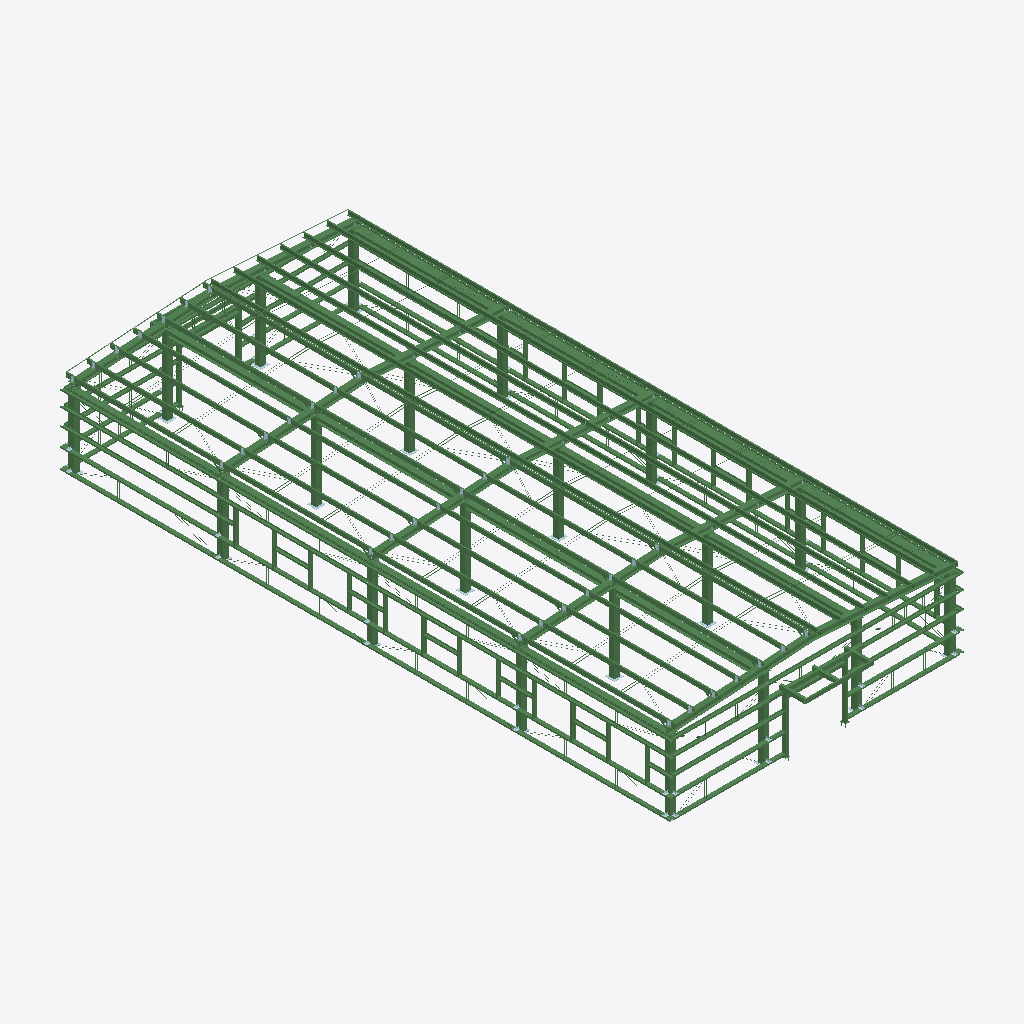
Isometric view of an IFC building model (IFC-SPF (STEP), schema IFC2X3, length unit millimetre), seen from the south-west, elements coloured by IFC class (only those large enough to see are counted): 240 beams (green), 8 plates (pale blue).
Extent 15.7 m × 35.1 m × 5.2 m (x, y, z). Elements (1589): 1185 IfcBeam, 404 IfcPlate.

HEADER;
FILE_DESCRIPTION(('ViewDefinition [CoordinationView]'),'2;1');
FILE_NAME('G:\\二期展厅模型\\二期展厅IFC.ifc','2025-06-28T11:09:04',('Undefined'),('Undefined'),'ODA SDAI 25.4','','TXQ');
FILE_SCHEMA(('IFC2X3'));
ENDSEC;
DATA;
#17=IFCPROJECT('1I6ZKSoXL2gBexjJ0rIJWl',#6,$,$,$,$,$,(#22),#16);
#19=IFCSITE('3$7fIv5S94lev63_ikeHEs',$,$,$,$,$,$,$,$,$,$,$,$,$);
#24=IFCBUILDING('312ZW_0BXCF9cox8h23PoH',$,'Building',$,$,#21,$,$,$,$,$,$);
#26=IFCBUILDINGSTOREY('0qZB7a_sf5phSiHC5v$S3G',$,'All',$,$,$,$,$,$,$);
#1637=IFCBEAM('17fBAw22X1Mxg_kzrdF_RV',#6,'框架梁','HW300*300*10*15',$,#1642,#1682,'Beam_1144');
#36642=IFCBEAM('1gse_UVPn6QRsvhT$3Xt9g',#6,'框架梁','HW300*300*10*15',$,#36647,#36687,'Beam_1127');
#38527=IFCBEAM('2tGjHSDH95iRD_0t1QDIoB',#6,'框架梁','HW300*300*10*15',$,#38532,#38572,'Beam_1176');
#46095=IFCBEAM('063RqZk1LFxf2TIDNoZSYj',#6,'框架梁','HW300*300*10*15',$,#46100,#46140,'Beam_1160');
#65674=IFCBEAM('3kqfYz8fr4Ne5oB0d3TC1u',#6,'框架梁','HW300*300*10*15',$,#65679,#65731,'Beam_1150');
#49079=IFCBEAM('1w2Q02BpT7VupNlUXzdhEm',#6,'框架梁','HW300*300*10*15',$,#49084,#49136,'Beam_1166');
#53672=IFCBEAM('2bPFLkIdPFgOVwKD0y6agn',#6,'框架梁','HW300*300*10*15',$,#53677,#53729,'Beam_1182');
#31102=IFCBEAM('39NmqhrajDeA5cHQ02EdZO',#6,'框架梁','HW300*300*10*15',$,#31107,#31159,'Beam_1134');
#66978=IFCBEAM('0v9VvO$Nn3qRI1nE$xbPB6',#6,'框架梁','HW300*300*10*15',$,#66983,#67035,'Beam_1131');
#64552=IFCBEAM('3LJfs2U9H3lwa$MzcKcrhZ',#6,'框架梁','HW300*300*10*15',$,#64557,#64609,'Beam_1141');
#66089=IFCBEAM('0XMqxtaOr61OL8PNBbhr46',#6,'框架梁','HW300*300*10*15',$,#66094,#66146,'Beam_1157');
#29066=IFCBEAM('20DvZI9oz2ofGwenG5t4LH',#6,'框架梁','HW300*300*10*15',$,#29071,#29123,'Beam_1173');
#76043=IFCBEAM('1LLZYPmLrFuxLhXVWbCl3_',#6,'框架梁','HW300*300*10*15',$,#76048,#76082,'Beam_1208');
#13192=IFCBEAM('1Usol_n$576eIEKsbyOD$r',#6,'框架梁','HW300*300*10*15',$,#13197,#13231,'Beam_1192');
#17309=IFCBEAM('379IUIQrD2d9o1xckUYW1s',#6,'框架梁','HW300*300*10*15',$,#17314,#17348,'Beam_1240');
#32831=IFCBEAM('07$psOA5bFQg3HKnA_aCga',#6,'框架梁','HW300*300*10*15',$,#32836,#32870,'Beam_1224');
#65522=IFCBEAM('38IlU1RYXBa9MrlWB5eE8W',#6,'框架梁','HW300*300*10*15',$,#65527,#65561,'Beam_226');
#22851=IFCBEAM('0setv27xX7g8Si5PyWLO_l',#6,'框架梁','HW300*300*10*15',$,#22856,#22902,'Beam_247');
#63076=IFCBEAM('2VRiZs3Tv1zvrppugVY8ta',#6,'框架梁','HW300*300*10*15',$,#63081,#63127,'Beam_1189');
#41583=IFCBEAM('3Y4f_7XQ59jgjoPNqtpUnH',#6,'框架梁','HW300*300*10*15',$,#41588,#41634,'Beam_1221');
#11095=IFCBEAM('2l1oaZhFn7bxQoySqVGjH4',#6,'框架梁','HW300*300*10*15',$,#11100,#11146,'Beam_1205');
#44060=IFCBEAM('2uMfkePOPBix$fItU8VNWy',#6,'框架梁','HW300*300*10*15',$,#44065,#44111,'Beam_1237');
#79793=IFCBEAM('1Pj8PXUWD7CRDNtT78DopH',#6,'屋面檩条','CC250-2-20-75',$,#79798,#79837,'Beam_69844');
#32881=IFCBEAM('06qK8ck85DQv36FnNW31VL',#6,'屋面檩条','CC250-2-20-75',$,#32886,#32925,'Beam_69853');
#3242=IFCBEAM('3lihdqmWD7WOl0SlvT2pZx',#6,'屋面檩条','CC250-2-20-75',$,#3247,#3286,'Beam_69847');
#15243=IFCBEAM('2PRnw9UBj5mw_dQ_rd930K',#6,'屋面檩条','CC250-2-20-75',$,#15248,#15287,'Beam_69850');
#71503=IFCBEAM('0ZaQMJyT93$97QDwg12nL0',#6,'屋面檩条','CC250-2-20-75',$,#71508,#71547,'Beam_25447');
#14182=IFCBEAM('1s60GLOIz5AeTOV9P14xl$',#6,'屋面檩条','CC250-2-20-75',$,#14187,#14226,'Beam_69838');
#85010=IFCBEAM('1Z8$66TmTDrBMf0ntUuiJv',#6,'屋面檩条','CC250-2-20-75',$,#85015,#85054,'Beam_25441');
#10244=IFCBEAM('0K0DVx4DTDrRavoOfNFkmf',#6,'屋面檩条','CC250-2-20-75',$,#10249,#10288,'Beam_25444');
#18985=IFCBEAM('3fm_LvpgjAuhlfjpVDq7rH',#6,'屋面檩条','CC250-2-20-75',$,#18990,#19029,'Beam_69841');
#43406=IFCBEAM('018SPMHNbBDglpCqvEQA1f',#6,'屋面檩条','CC250-2-20-75',$,#43411,#43450,'Beam_25450');
#68076=IFCBEAM('3UgKOLjYvAvunt9Ttc3ufM',#6,'屋面檩条','CC250-2-20-75',$,#68081,#68120,'Beam_25435');
#59725=IFCBEAM('19jt4HTy14P9VcSMvqUjLt',#6,'屋面檩条','CC250-2-20-75',$,#59730,#59769,'Beam_69856');
#9025=IFCBEAM('0$CFaOUyH2gv7XFga2TZNi',#6,'屋面檩条','CC250-2-20-75',$,#9030,#9069,'Beam_25453');
#30696=IFCBEAM('0z8pcoCYP5QAvhvG4Pp9Yx',#6,'屋面檩条','CC250-2-20-75',$,#30701,#30740,'Beam_25438');
#71328=IFCBEAM('2DZ9243Aj9Ww4LY7Ery2QN',#6,'屋面檩条','CC250-2-20-75',$,#71333,#71372,'Beam_70620');
#71933=IFCBEAM('1w_NDNneL268xn2RKWI2tD',#6,'屋面檩条','CC250-2-20-75',$,#71938,#71977,'Beam_70623');
#76218=IFCBEAM('0Gxtt19F9Bh8aRJQGXoAuT',#6,'屋面檩条','CC250-2-20-75',$,#76223,#76262,'Beam_70238');
#32106=IFCBEAM('2imk3nJVPBbR1FXIxRmvBA',#6,'屋面檩条','CC250-2-20-75',$,#32111,#32150,'Beam_70629');
#72557=IFCBEAM('3vYAnGP5f2wepIeV7evANc',#6,'屋面檩条','CC250-2-20-75',$,#72562,#72601,'Beam_70626');
#72813=IFCBEAM('12tXcq3pj3C99tXurDj8CT',#6,'屋面檩条','CC250-2-20-75',$,#72818,#72857,'Beam_70232');
#33322=IFCBEAM('33Du29hNzBFPFVY43C$8fP',#6,'屋面檩条','CC250-2-20-75',$,#33327,#33366,'Beam_70241');
#59226=IFCBEAM('1dQwjrqEn8PO6om6jjZgd2',#6,'屋面檩条','CC250-2-20-75',$,#59231,#59270,'Beam_70235');
#73072=IFCBEAM('0BakhvsUf40fPkhP2szxU2',#6,'屋面檩条','CC250-2-20-75',$,#73077,#73116,'Beam_70226');
#22150=IFCBEAM('29aJNEIBbCCAtAHH2GwWI_',#6,'屋面檩条','CC250-2-20-75',$,#22155,#22194,'Beam_70614');
#3839=IFCBEAM('2Yv0_yvi5DNBaktLjkYV9m',#6,'屋面檩条','CC250-2-20-75',$,#3844,#3883,'Beam_70617');
#59844=IFCBEAM('0t_$kiw$H1cON$DSHKW_tX',#6,'屋面檩条','CC250-2-20-75',$,#59849,#59888,'Beam_70632');
#40041=IFCBEAM('24Z4C2f8D0tuu5vBRBilSC',#6,'屋面檩条','CC250-2-20-75',$,#40046,#40085,'Beam_70229');
#83739=IFCBEAM('3WH1_s2m166hs4bjKyg0Dm',#6,'屋面檩条','CC250-2-20-75',$,#83744,#83783,'Beam_70244');
#14296=IFCBEAM('1BLJ4WvVfAPQ_8WhoC4sV9',#6,'屋面檩条','CC250-2-20-75',$,#14301,#14340,'Beam_79817');
#74738=IFCBEAM('0Q5YhDPJjBDhYBXsNnqq9C',#6,'屋面檩条','CC250-2-20-75',$,#74743,#74782,'Beam_79811');
#40138=IFCBEAM('3EvXB3Bb1A6flwmYmbuluC',#6,'屋面檩条','CC250-2-20-75',$,#40143,#40182,'Beam_72556');
#23161=IFCBEAM('26wo5iJefEwABj2YYCjb_U',#6,'框架梁','HW300*300*10*15',$,#23166,#23206,'Beam_1147');
#50199=IFCBEAM('0lD9zlWPn0FQ871w$wqMBm',#6,'框架梁','HW300*300*10*15',$,#50204,#50244,'Beam_1179');
#78404=IFCBEAM('20C3zHAuL87xWbGaoGYvqt',#6,'框架梁','HW300*300*10*15',$,#78409,#78449,'Beam_1043');
#21882=IFCBEAM('2zLCYIQz9ATus97cbIgSBH',#6,'框架梁','HW300*300*10*15',$,#21887,#21927,'Beam_1163');
#34456=IFCBEAM('3P121ROej7jRGkHmLB7CaQ',#6,'屋面檩条','CC250-2-20-75',$,#34461,#34500,'Beam_79823');
#36108=IFCBEAM('0oU8M1NSz2mgJDBlGpdJnz',#6,'屋面檩条','CC250-2-20-75',$,#36113,#36152,'Beam_72565');
#30544=IFCBEAM('0g2NT0ZVz09ABz218R2vl2',#6,'屋面檩条','CC250-2-20-75',$,#30549,#30588,'Beam_79826');
#213=IFCBEAM('1xC2K9b8j1AwJCVOpoo0Ua',#6,'屋面檩条','CC250-2-20-75',$,#218,#262,'Beam_72550');
#21211=IFCBEAM('26BMbIPQr1KgA8UpqiKHRw',#6,'屋面檩条','CC250-2-20-75',$,#21216,#21255,'Beam_72553');
#6426=IFCBEAM('22YSbfstr7v9hbN3C2yZWV',#6,'屋面檩条','CC250-2-20-75',$,#6431,#6470,'Beam_79814');
#59162=IFCBEAM('3sOxhlvLf0VASXNE8HetbN',#6,'屋面檩条','CC250-2-20-75',$,#59167,#59206,'Beam_79820');
#49342=IFCBEAM('2W$EpozcvAOhZ0b4XK8p5Z',#6,'屋面檩条','CC250-2-20-75',$,#49347,#49386,'Beam_72559');
#81105=IFCBEAM('34RCXPupvEefMbPj4RWKaj',#6,'屋面檩条','CC250-2-20-75',$,#81110,#81149,'Beam_72562');
#22103=IFCBEAM('0gAHTUZ5zCNB5L1sCfL1vE',#6,'屋面檩条','CC250-2-20-75',$,#22108,#22147,'Beam_79808');
#41723=IFCBEAM('1i3D80gYrC_AfohzsmvEuY',#6,'屋面檩条','CC250-2-20-75',$,#41728,#41767,'Beam_72547');
#48075=IFCBEAM('1xmDn$bG9Dlx93K064uRCq',#6,'屋面檩条','CC250-2-20-75',$,#48080,#48119,'Beam_78761');
#5728=IFCBEAM('3$LsUNmbz3wvPOA0I1lYFa',#6,'屋面檩条','CC250-2-20-75',$,#5733,#5772,'Beam_79283');
#21274=IFCBEAM('2N$WLApfLDs8ldXk8b65qw',#6,'屋面檩条','CC250-2-20-75',$,#21279,#21318,'Beam_79289');
#48521=IFCBEAM('2kl_M_tYf15x4_wr_ZzLc7',#6,'屋面檩条','CC250-2-20-75',$,#48526,#48565,'Beam_78755');
#76676=IFCBEAM('10Vj$9PtH21ObKli9nDF5d',#6,'屋面檩条','CC250-2-20-75',$,#76681,#76720,'Beam_79295');
#56330=IFCBEAM('25iWnxpm53LQx_IdGLN45Z',#6,'屋面檩条','CC250-2-20-75',$,#56335,#56374,'Beam_78758');
#32679=IFCBEAM('3fBo$x6Jr9VxOq2S$XyFRV',#6,'屋面檩条','CC250-2-20-75',$,#32684,#32723,'Beam_78767');
#53071=IFCBEAM('2QyFyUVuH9exYGg641hgq5',#6,'屋面檩条','CC250-2-20-75',$,#53076,#53115,'Beam_79286');
#56947=IFCBEAM('3qmnzrwOD9cBlkGVewRXMZ',#6,'屋面檩条','CC250-2-20-75',$,#56952,#56991,'Beam_79298');
#18813=IFCBEAM('2DV9jyB7PAH9I1qnz2L_CH',#6,'屋面檩条','CC250-2-20-75',$,#18818,#18857,'Beam_78764');
#24683=IFCBEAM('1_YmHjXqnDHB1quTylZFL6',#6,'屋面檩条','CC250-2-20-75',$,#24688,#24727,'Beam_78770');
#28246=IFCBEAM('1knAfZCzr1yP44l9$YXvyw',#6,'屋面檩条','CC250-2-20-75',$,#28251,#28290,'Beam_79292');
#69142=IFCBEAM('2nUbtyYk11ZvexAe3CMX5B',#6,'屋面檩条','CC210-2.2-20-75',$,#69147,#69186,'Beam_65262');
#42596=IFCBEAM('2OvFMImoj47xZcfqqYF5CR',#6,'屋面檩条','CC210-2.2-20-75',$,#42601,#42640,'Beam_64983');
#15624=IFCBEAM('3_xtLAVCX9g8KXOU4IYD6M',#6,'屋面檩条','CC250-2-20-75',$,#15629,#15668,'Beam_78752');
#25439=IFCBEAM('2ngymA8j995QZvJ9uy79vq',#6,'屋面檩条','CC210-2.2-20-75',$,#25444,#25483,'Beam_64989');
#65294=IFCBEAM('00eFTKxfn42gEG6WWdJ$mu',#6,'屋面檩条','CC250-2-20-75',$,#65299,#65338,'Beam_79280');
#62336=IFCBEAM('0tDdzIfJn0XhO2POPoL6wj',#6,'屋面檩条','CC210-2.2-20-75',$,#62341,#62380,'Beam_64980');
#67786=IFCBEAM('1WwqESr8n8UgoAv_XCjxzE',#6,'屋面檩条','CC210-2.2-20-75',$,#67791,#67830,'Beam_64986');
#39791=IFCBEAM('2hQZNEpEj6WfizPdk1qikt',#6,'屋面檩条','CC210-2.2-20-75',$,#39796,#39835,'Beam_65259');
#42694=IFCBEAM('3n8F$asTDAzAoUYDB69$N2',#6,'屋面檩条','CC210-2.2-20-75',$,#42699,#42738,'Beam_64977');
#61837=IFCBEAM('3zWU8G5Qj5cASYMx_ZOjTq',#6,'屋面檩条','CC210-2.2-20-75',$,#61842,#61881,'Beam_65244');
#85789=IFCBEAM('3YfL5ObJ93xQtXAuPihXwn',#6,'屋面檩条','CC210-2.2-20-75',$,#85794,#85833,'Beam_65884');
#25306=IFCBEAM('1ZYdk2EGjAYARHIdqps9Ag',#6,'屋面檩条','CC210-2.2-20-75',$,#25311,#25350,'Beam_65573');
#26235=IFCBEAM('3tOjZQBYT8ceM1MhjILa56',#6,'屋面檩条','CC210-2.2-20-75',$,#26240,#26279,'Beam_65570');
#11524=IFCBEAM('0vAvwijPfDVh9ZaYTNPDmP',#6,'屋面檩条','CC210-2.2-20-75',$,#11529,#11568,'Beam_65247');
#74625=IFCBEAM('0TZfPrapj7KAXpOXU5bvj7',#6,'屋面檩条','CC210-2.2-20-75',$,#74630,#74669,'Beam_65555');
#60387=IFCBEAM('02eo0yS_1B3Q_P7slCZoa4',#6,'屋面檩条','CC210-2.2-20-75',$,#60392,#60431,'Beam_65881');
#31610=IFCBEAM('3s2YhMrYD6uQZ3ClB08_7c',#6,'屋面檩条','CC210-2.2-20-75',$,#31615,#31654,'Beam_65866');
#75296=IFCBEAM('3oN1nJF9zEtfTyDXj6fmRY',#6,'屋面檩条','CC210-2.2-20-75',$,#75301,#75340,'Beam_65869');
#15429=IFCBEAM('1i_m$7Txf0VACjV3jB80NW',#6,'屋面檩条','CC210-2.2-20-75',$,#15434,#15473,'Beam_65558');
#7474=IFCBEAM('0HKGYDMX90DxTusAiMNUOb',#6,'屋面檩条','CC210-2.2-20-75',$,#7479,#7518,'Beam_42105');
#10599=IFCBEAM('2GmU03I7nBZh7C6Ab4YFOp',#6,'屋面檩条','CC210-2.2-20-75',$,#10604,#10643,'Beam_42102');
#31500=IFCBEAM('3lw25QLU9B$Q5peQoQ6c18',#6,'屋面檩条','CC210-2.2-20-75',$,#31505,#31544,'Beam_41725');
#49951=IFCBEAM('2NKYheXAf95gT8FaXLEQuL',#6,'屋面檩条','CC210-2.2-20-75',$,#49956,#49995,'Beam_40721');
#30158=IFCBEAM('3PDIdCl09B29WhJtyV1mDh',#6,'屋面檩条','CC210-2.2-20-75',$,#30163,#30202,'Beam_40724');
#77128=IFCBEAM('1V9bjN5Wj0jRnkmOrPNffx',#6,'屋面檩条','CC210-2.2-20-75',$,#77133,#77172,'Beam_41728');
#4467=IFCBEAM('33UlzOKDf4r8qkGbprGhzR',#6,'钢柱','SHS300*12',$,#4472,#4523,'Beam_132');
#28476=IFCBEAM('1_uqF77Ub5muTGfdLpj6s5',#6,'钢柱','SHS300*12',$,#28481,#28532,'Beam_105');
#3718=IFCBEAM('0mkZXpfw94MR2iUe8KQ5BH',#6,'钢柱','SHS300*12',$,#3723,#3774,'Beam_129');
#61383=IFCBEAM('1UMZa4KE12mvRq$xICHkWi',#6,'钢柱','SHS300*12',$,#61388,#61439,'Beam_126');
#72754=IFCBEAM('3_YepaCkvD5OlBsJoaK_0Y',#6,'钢柱','SHS300*12',$,#72759,#72810,'Beam_102');
#41112=IFCBEAM('2w6zYl7sD5WQZDU4lVQi1Z',#6,'钢柱','SHS300*12',$,#41117,#41168,'Beam_118');
#82147=IFCBEAM('2HzK$eoHn2o8iBxz9EUxJt',#6,'屋面檩条','CC210-2.2-20-75',$,#82152,#82191,'Beam_34010');
#48568=IFCBEAM('2wlZpNQDvEr8AwXdhI7j1n',#6,'钢柱','SHS300*12',$,#48573,#48624,'Beam_98');
#47063=IFCBEAM('3pdl2Z28LB3xcrFZdQyGBK',#6,'钢柱','SHS300*12',$,#47068,#47119,'Beam_94');
#81845=IFCBEAM('0yWxx2rcjCKhpogXE2gDUf',#6,'屋面檩条','CC210-2.2-20-75',$,#81850,#81889,'Beam_34007');
#4206=IFCBEAM('1266UzFkj8Ng0MzemL6RQM',#6,'钢柱','SHS300*12',$,#4211,#4262,'Beam_113');
#11612=IFCBEAM('2RJ45hnCn6I9FAKjf4vZ_R',#6,'钢柱','SHS300*12',$,#11617,#11668,'Beam_144');
#37816=IFCBEAM('1J$GLvPXT2Ww_okLtMQ_H0',#6,'钢柱','SHS300*12',$,#37821,#37872,'Beam_147');
#64493=IFCBEAM('38DvdzwBL2qRbu0kSIyklI',#6,'钢柱','SHS300*12',$,#64498,#64549,'Beam_141');
#44607=IFCBEAM('0ZLWFJ2Wz9y9VSc0i2Svru',#6,'钢柱','SHS300*12',$,#44612,#44663,'Beam_156');
#39354=IFCBEAM('3S3iqzmfr3OfU5uiRU0L$e',#6,'钢柱','SHS300*12',$,#39359,#39410,'Beam_121');
#59613=IFCBEAM('2vgE_IOS95yuZuUeug4g0n',#6,'钢柱','SHS300*12',$,#59618,#59669,'Beam_162');
#57582=IFCBEAM('3J3v9cSRj9_RS7j2ZFhops',#6,'钢柱','SHS300*12',$,#57587,#57638,'Beam_159');
#29008=IFCBEAM('318L8Yx9n2rAKOzABxiuhs',#6,'钢柱','SHS300*12',$,#29012,#29063,'Beam_82');
#37069=IFCBEAM('3W3gbmPd19QP60r6trqB2a',#6,'钢柱','SHS300*12',$,#37074,#37125,'Beam_90');
#14831=IFCBEAM('0TDOJt2mjBqxVCNQDdLRKr',#6,'钢柱','SHS300*12',$,#14836,#14887,'Beam_86');
#46023=IFCBEAM('1S$3MqhGf7DgVNDMkGMj49',#6,'屋面檩条','CC210-2.2-20-75',$,#46028,#46067,'Beam_34025');
#82036=IFCBEAM('0lkOPQWPb6qRjQV6vJRCGD',#6,'屋面檩条','CC210-2.2-20-75',$,#82041,#82080,'Beam_42779');
#56172=IFCBEAM('02yWY6r4PEsfOxrjfu7JKY',#6,'屋面檩条','CC210-2.2-20-75',$,#56177,#56216,'Beam_57008');
#26463=IFCBEAM('2SS3p13Zz73gT3wtfMydSk',#6,'屋面檩条','CC210-2.2-20-75',$,#26468,#26507,'Beam_57014');
#83417=IFCBEAM('3aWhHFCSP83fHmN0_CGhr2',#6,'钢柱','SHS300*12',$,#83422,#83473,'Beam_110');
#61693=IFCBEAM('3bR56QaQr3IxMida2qyaid',#6,'屋面檩条','CC210-2.2-20-75',$,#61698,#61737,'Beam_48789');
#63206=IFCBEAM('3vVsehj2zAigl_9fdkcUVA',#6,'屋面檩条','CC210-2.2-20-75',$,#63211,#63250,'Beam_57005');
#65051=IFCBEAM('0t5403BSDAxh8hkG3OH2Yb',#6,'屋面檩条','CC210-2.2-20-75',$,#65056,#65095,'Beam_57011');
#9072=IFCBEAM('1EeyjHHzL9XhFB4XFbpmAS',#6,'屋面檩条','CC210-2.2-20-75',$,#9077,#9116,'Beam_42776');
#11671=IFCBEAM('2Js4jZlw1CwvixLE1HaBv1',#6,'屋面檩条','CC210-2.2-20-75',$,#11676,#11715,'Beam_42114');
#28681=IFCBEAM('3lwnevzWT5gf__x$jgcD1d',#6,'屋面檩条','CC210-2.2-20-75',$,#28686,#28725,'Beam_42770');
#53211=IFCBEAM('3tSwsErcb3tgxwztPTDW3t',#6,'屋面檩条','CC210-2.2-20-75',$,#53216,#53255,'Beam_57002');
#20747=IFCBEAM('17YGuElXX9xg9EkoX8Vu_C',#6,'屋面檩条','CC210-2.2-20-75',$,#20752,#20791,'Beam_41743');
#56037=IFCBEAM('1mwQQ5R5nAqRHLnu8sFs5W',#6,'屋面檩条','CC210-2.2-20-75',$,#56042,#56081,'Beam_42767');
#34366=IFCBEAM('34nVx2ilT1_eET8dHRh6dD',#6,'屋面檩条','CC210-2.2-20-75',$,#34371,#34410,'Beam_40739');
#42549=IFCBEAM('2AEQq$NYLDmfDUWqa_XiYO',#6,'屋面檩条','CC210-2.2-20-75',$,#42554,#42593,'Beam_42773');
#69430=IFCBEAM('2$JwgUgT517RWKXv3dx_ZC',#6,'屋面檩条','CC210-2.2-20-75',$,#69435,#69474,'Beam_42108');
#5923=IFCBEAM('0t_LIg_Qz6BBlF_OcakMuo',#6,'屋面檩条','CC210-2.2-20-75',$,#5928,#5967,'Beam_115760');
#27738=IFCBEAM('2oI_VS6erD_8qbmFYy4JVd',#6,'屋面檩条','CC210-2.2-20-75',$,#27743,#27782,'Beam_64417');
#80002=IFCBEAM('0C6WmAvf9Dev0scQM5e0ez',#6,'封边角钢','L50*5',$,#80007,#80048,'Beam_99547');
#72975=IFCBEAM('3SEjWoypf978BsgbIOK$K4',#6,'屋面檩条','CC210-2.2-20-75',$,#72980,#73019,'Beam_62138');
#81599=IFCBEAM('1OAikTD0L23u67DcSpfg1Z',#6,'屋面檩条','CC210-2.2-20-75',$,#81604,#81643,'Beam_64414');
#74570=IFCBEAM('1KTJ$yX7L1DfCPNBewk4Vc',#6,'屋面檩条','CC210-2.2-20-75',$,#74575,#74614,'Beam_62141');
#48827=IFCBEAM('2$_CR17mv6lxC3SwgU7til',#6,'屋面檩条','CC210-2.2-20-75',$,#48832,#48871,'Beam_64408');
#15290=IFCBEAM('2EpDTZ7ZPDrQlXTzS_NskG',#6,'屋面檩条','CC210-2.2-20-75',$,#15295,#15334,'Beam_110118');
#67267=IFCBEAM('3KpmEEeLv0SfWjwK_Twz8V',#6,'屋面檩条','CC210-2.2-20-75',$,#67272,#67311,'Beam_64411');
#22638=IFCBEAM('0usi5_gOH3AAUjzPzcQ2uO',#6,'封边角钢','L50*5',$,#22643,#22683,'Beam_99544');
#77242=IFCBEAM('2hHrAeqlP4xhTJRR6ldtKD',#6,'窗框','CC210-2.2-20-75',$,#77247,#77286,'Beam_48801');
#52141=IFCBEAM('0yD3eybgz2rRuquswTpP_3',#6,'屋面檩条','CC210-2.2-20-75',$,#52146,#52185,'Beam_62135');
#68304=IFCBEAM('0iClaIFNv0QwZMUMbyBdRr',#6,'窗框','CC210-2.2-20-75',$,#68309,#68348,'Beam_48804');
#48378=IFCBEAM('3ZS4gNFmH7GhXF2VxQKEfM',#6,'屋面檩条','CC210-2.2-20-75',$,#48383,#48422,'Beam_62132');
#50072=IFCBEAM('0wM6CKPbf2uPYJw4oPrchu',#6,'屋面檩条','CC210-2.2-20-75',$,#50077,#50116,'Beam_122498');
#26045=IFCBEAM('2EL3OrGpP6AurShMbEy$pU',#6,'屋面檩条','CC210-2.2-20-75',$,#26050,#26089,'Beam_122495');
#66674=IFCBEAM('1N888UsNr6thl01YEgAFDY',#6,'窗框','CC210-2.2-20-75',$,#66679,#66718,'Beam_110095');
#40502=IFCBEAM('1ijDzI8xD018pXvagC789i',#6,'窗框','CC210-2.2-20-75',$,#40507,#40546,'Beam_110107');
#51425=IFCBEAM('1Z95iizir48vrWWrUZn7Zs',#6,'窗框','CC210-2.2-20-75',$,#51430,#51469,'Beam_65585');
#13534=IFCBEAM('3tqqmkRz9DmfG5oMKU2G5x',#6,'窗框','CC210-2.2-20-75',$,#13539,#13578,'Beam_65271');
#37428=IFCBEAM('2D85QZ8Jf4O98k21cFo2Fw',#6,'窗框','CC210-2.2-20-75',$,#37433,#37472,'Beam_65893');
#8583=IFCBEAM('2u$kiY7j95_RhWzUGPIN$U',#6,'屋面檩条','CC210-2.2-20-75',$,#8588,#8627,'Beam_65564');
#27191=IFCBEAM('1Sd3cZ8Oj7f9xSHgtVwfFx',#6,'屋面檩条','CC210-2.2-20-75',$,#27196,#27235,'Beam_65875');
#16621=IFCBEAM('3zbALQoH1F_QDvmpAbcOKP',#6,'屋面檩条','CC210-2.2-20-75',$,#16626,#16665,'Beam_65253');
#20148=IFCBEAM('1oTkNQnRf3Lx_4_kVNhUuE',#6,'屋面檩条','CC210-2.2-20-75',$,#20153,#20192,'Beam_110616');
#30015=IFCBEAM('1Qql4Sju12iuaQuGuQVo07',#6,'窗框','CC210-2.2-20-75',$,#30020,#30059,'Beam_65890');
#42362=IFCBEAM('32HdQvG2X4gOE9DcoXGclU',#6,'窗框','CC210-2.2-20-75',$,#42367,#42406,'Beam_65268');
#56092=IFCBEAM('1MqXoEJM90AeQI5lhuc2KF',#6,'窗框','CC210-2.2-20-75',$,#56097,#56136,'Beam_65579');
#21056=IFCBEAM('07ykftGBr9JgnFt3ajwBdg',#6,'窗框','CC210-2.2-20-75',$,#21061,#21100,'Beam_65896');
#33520=IFCBEAM('0ZM9hZZrDAPxdNQVlYkZwX',#6,'窗框','CC210-2.2-20-75',$,#33525,#33564,'Beam_65274');
#75143=IFCBEAM('11Phaj_8H7DxaEB379$3j1',#6,'封边角钢','L50*5',$,#75148,#75188,'Beam_99531');
#63029=IFCBEAM('2xgnDKECr38gBIVB0X_bbH',#6,'屋面檩条','CC210-2.2-20-75',$,#63034,#63073,'Beam_115786');
#24833=IFCBEAM('1ijBr_yFD90f30D_Dk9E0G',#6,'屋面檩条','CC210-2.2-20-75',$,#24838,#24877,'Beam_115772');
#61184=IFCBEAM('158yN2YFr0PPySjL3OBvrk',#6,'窗框','CC210-2.2-20-75',$,#61189,#61228,'Beam_65582');
#26100=IFCBEAM('1qJs5QvjrEZhY6yvogi8wx',#6,'窗框','CC210-2.2-20-75',$,#26105,#26144,'Beam_65265');
#66427=IFCBEAM('2iUuj0lnbFof4xG_eGudLK',#6,'窗框','CC210-2.2-20-75',$,#66432,#66471,'Beam_65887');
#8000=IFCBEAM('1l8GzbAqnCHO2OQVIwuMn2',#6,'窗框','CC210-2.2-20-75',$,#8005,#8044,'Beam_65576');
#77976=IFCBEAM('1jC5uY7ML9TvFV$PeKcBAy',#6,'屋面檩条','CC210-2.2-20-75',$,#77981,#78020,'Beam_110623');
#24219=IFCBEAM('0OC9lJxFH5UeKyoZpMSVmY',#6,'屋面檩条','CC210-2.2-20-75',$,#24224,#24263,'Beam_115732');
#38946=IFCBEAM('1FdD42s4L0CObXqweP0F0U',#6,'屋面檩条','CC210-2.2-20-75',$,#38951,#38990,'Beam_65250');
#57106=IFCBEAM('1de35D96HDvxBWbGvS2ygO',#6,'窗框','CC210-2.2-20-75',$,#57111,#57150,'Beam_40751');
#79529=IFCBEAM('0_XkzX7D990wPRnz5Xpey7',#6,'屋面檩条','CC210-2.2-20-75',$,#79534,#79573,'Beam_34022');
#81279=IFCBEAM('01$7Ke0_z2j9jpeO4LU_Ke',#6,'窗框','CC210-2.2-20-75',$,#81284,#81323,'Beam_34037');
#75249=IFCBEAM('15uEqXB$L18egbPjV$tPtp',#6,'窗框','CC210-2.2-20-75',$,#75254,#75293,'Beam_41755');
#13425=IFCBEAM('1thG478E9B59lEq1xaxMKv',#6,'封边角钢','L50*5',$,#13430,#13471,'Beam_99527');
ENDSEC;
